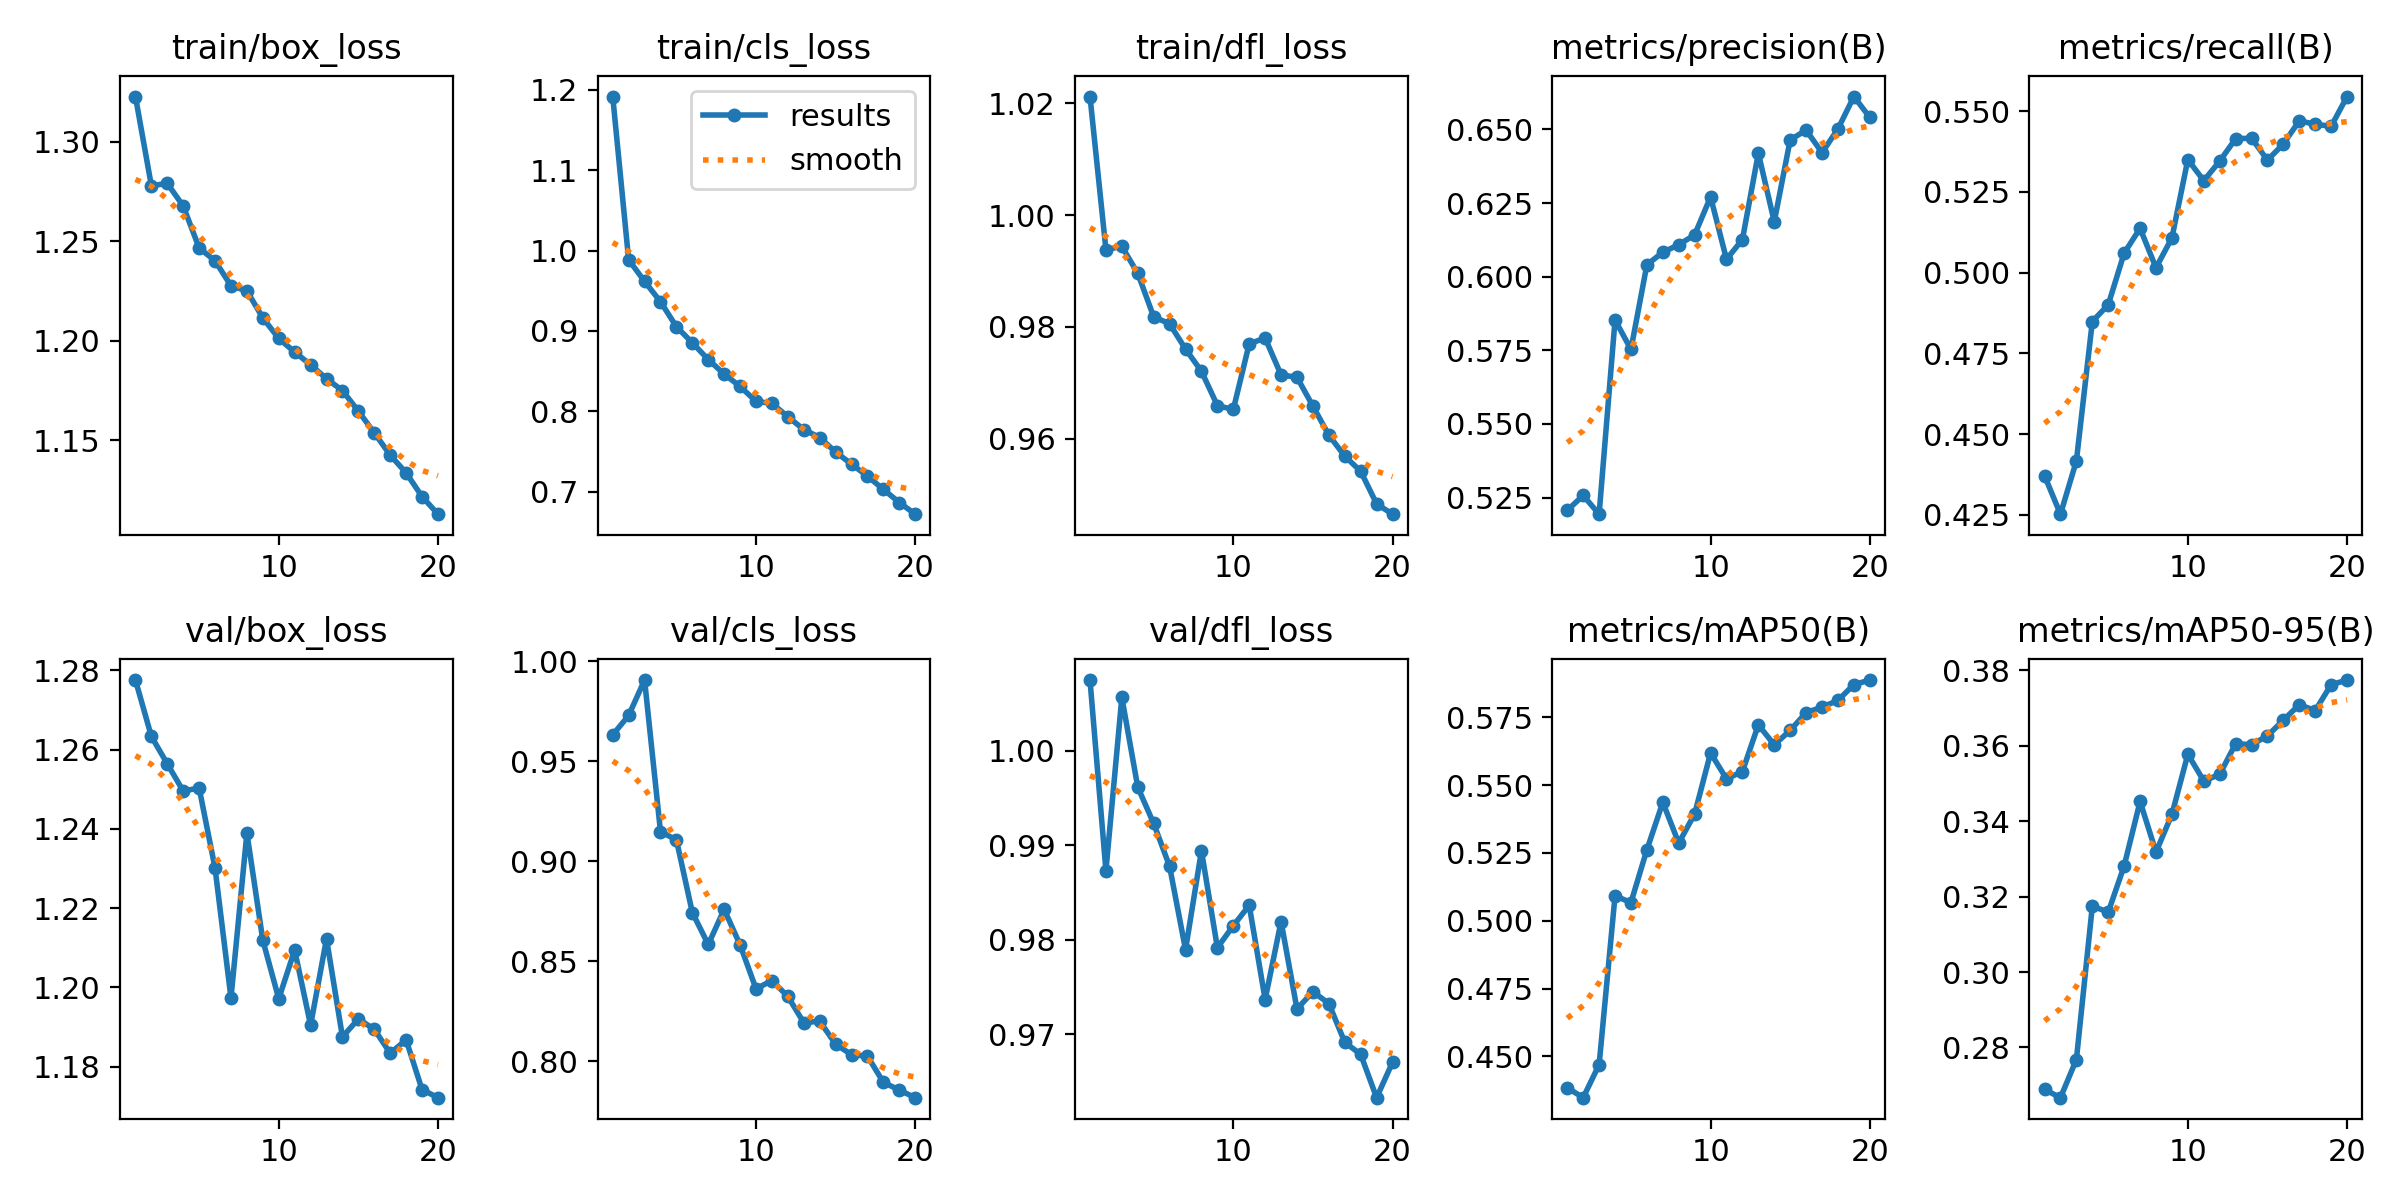

The file beside this chart, header and first rows:
epoch, time, train/box_loss, train/cls_loss, train/dfl_loss, metrics/precision(B), metrics/recall(B), metrics/mAP50(B), metrics/mAP50-95(B), val/box_loss, val/cls_loss, val/dfl_loss, lr/pg0, lr/pg1, lr/pg2
1, 148.4, 1.323, 1.192, 1.021, 0.5207, 0.4371, 0.4384, 0.2689, 1.278, 0.9631, 1.007, 0.0002376, 0.0002376, 0.0002376
2, 286.8, 1.278, 0.9887, 0.9938, 0.5257, 0.4252, 0.4348, 0.2667, 1.263, 0.9728, 0.9873, 0.000452, 0.000452, 0.000452
3, 424.2, 1.279, 0.9618, 0.9944, 0.5193, 0.4417, 0.447, 0.2768, 1.256, 0.9906, 1.006, 0.0006429, 0.0006429, 0.0006429
4, 561.5, 1.268, 0.9364, 0.9896, 0.5853, 0.4849, 0.5092, 0.3175, 1.25, 0.9147, 0.9961, 0.000608, 0.000608, 0.000608
5, 699.1, 1.247, 0.9053, 0.9818, 0.5753, 0.49, 0.5067, 0.3159, 1.25, 0.9106, 0.9923, 0.0005726, 0.0005726, 0.0005726
6, 836.8, 1.24, 0.8853, 0.9806, 0.6041, 0.506, 0.5262, 0.3281, 1.23, 0.8743, 0.9878, 0.0005373, 0.0005373, 0.0005373
7, 973.9, 1.228, 0.8644, 0.976, 0.6083, 0.5137, 0.5437, 0.3452, 1.197, 0.8583, 0.9789, 0.0005019, 0.0005019, 0.0005019
8, 1111, 1.225, 0.8463, 0.9721, 0.6108, 0.5015, 0.5286, 0.3318, 1.239, 0.8759, 0.9894, 0.0004666, 0.0004666, 0.0004666
9, 1248, 1.211, 0.831, 0.966, 0.6142, 0.5108, 0.5394, 0.3418, 1.212, 0.8581, 0.9792, 0.0004313, 0.0004313, 0.0004313
10, 1385, 1.201, 0.8123, 0.9653, 0.6271, 0.535, 0.5619, 0.3577, 1.197, 0.8362, 0.9815, 0.0003959, 0.0003959, 0.0003959
11, 1519, 1.194, 0.8098, 0.977, 0.6059, 0.5285, 0.5523, 0.3507, 1.209, 0.8403, 0.9836, 0.0003606, 0.0003606, 0.0003606
12, 1651, 1.188, 0.7933, 0.978, 0.6126, 0.5345, 0.555, 0.3524, 1.19, 0.8323, 0.9737, 0.0003252, 0.0003252, 0.0003252
13, 1784, 1.181, 0.7773, 0.9714, 0.6419, 0.5415, 0.5722, 0.3605, 1.212, 0.8192, 0.9819, 0.0002899, 0.0002899, 0.0002899
14, 1916, 1.175, 0.7674, 0.971, 0.6187, 0.5417, 0.5648, 0.3603, 1.188, 0.82, 0.9727, 0.0002545, 0.0002545, 0.0002545
15, 2049, 1.165, 0.7493, 0.9659, 0.6465, 0.5348, 0.5702, 0.3626, 1.192, 0.8085, 0.9745, 0.0002192, 0.0002192, 0.0002192
16, 2181, 1.154, 0.7342, 0.9607, 0.6498, 0.5399, 0.5767, 0.3668, 1.189, 0.8032, 0.9733, 0.0001839, 0.0001839, 0.0001839
17, 2314, 1.143, 0.7193, 0.9569, 0.6421, 0.547, 0.5788, 0.3709, 1.183, 0.8025, 0.9692, 0.0001485, 0.0001485, 0.0001485
18, 2446, 1.134, 0.7028, 0.9542, 0.6502, 0.546, 0.5812, 0.3693, 1.187, 0.7894, 0.9679, 0.0001132, 0.0001132, 0.0001132
19, 2579, 1.122, 0.6865, 0.9484, 0.6612, 0.5453, 0.5871, 0.3762, 1.174, 0.7855, 0.9633, 7.7826e-05, 7.7826e-05, 7.7826e-05
20, 2711, 1.113, 0.672, 0.9466, 0.6541, 0.5545, 0.5887, 0.3774, 1.172, 0.7817, 0.967, 4.2483e-05, 4.2483e-05, 4.2483e-05
